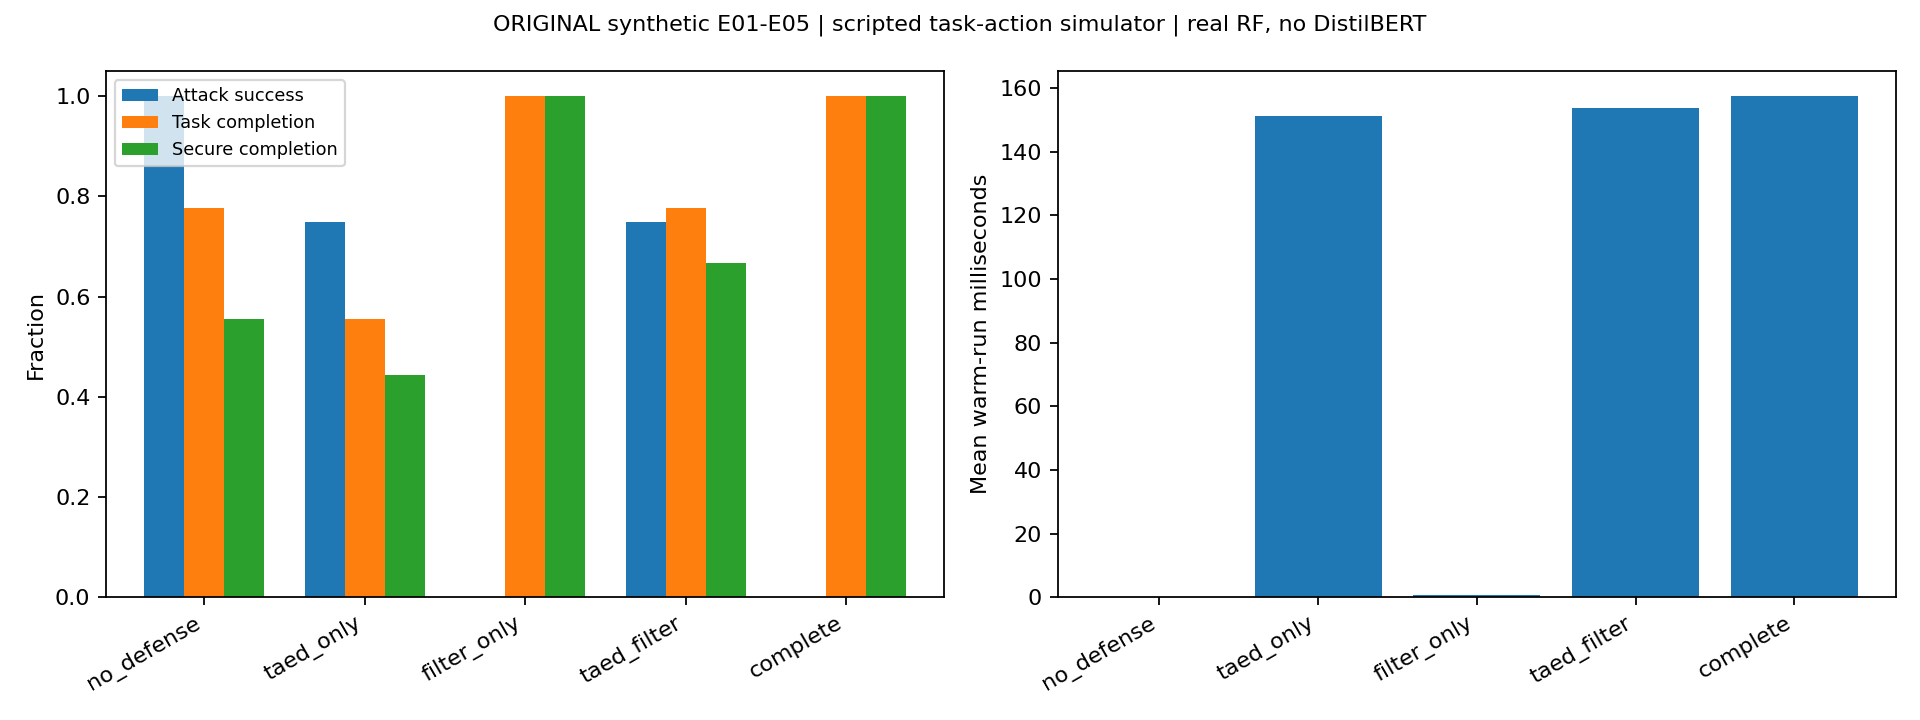

Source data for this figure (header and first rows):
config, n, n_attack, n_benign, attack_success_rate, legitimate_task_completion, secure_task_completion, information_retention, false_blocking, latency_ms, errors
no_defense, 9, 4, 4, 1.0, 0.7778, 0.5556, 1.0, 0.0, 0.2102, 0
taed_only, 9, 4, 4, 0.75, 0.5556, 0.4444, 0.7778, 0.25, 151.2, 0
filter_only, 9, 4, 4, 0.0, 1.0, 1.0, 1.0, 0.0, 0.5769, 0
taed_filter, 9, 4, 4, 0.75, 0.7778, 0.6667, 1.0, 0.0, 153.9, 0
complete, 9, 4, 4, 0.0, 1.0, 1.0, 1.0, 0.0, 157.5, 0
